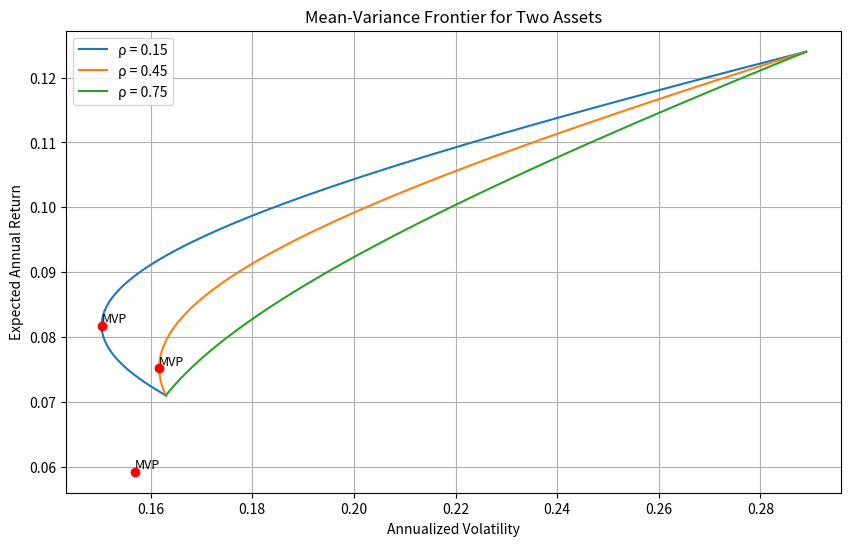

Here is the Python script that generated this plot:
import numpy as np
import matplotlib.pyplot as plt
from scipy.optimize import minimize

# 给定数据
mu = np.array([0.071, 0.124])  # 期望收益
vol = np.array([0.163, 0.289])  # 波动率
target_return = 0.10  # 目标收益率

# 相关系数列表
correlations = [0.15, 0.45, 0.75]

# 存储结果的字典
result = {}

# 绘图设置
plt.figure(figsize=(10, 6))

# 对每个相关系数进行处理
for rho in correlations:
    # 构建协方差矩阵
    Sigma = np.array([
        [vol[0]**2, rho * vol[0] * vol[1]],
        [rho * vol[0] * vol[1], vol[1]**2]
    ])

    # 定义组合方差函数
    def portfolio_variance(w, Sigma):
        return w.T @ Sigma @ w

    # 定义约束条件：满仓（w1 + w2 = 1）
    constraints = ({'type': 'eq', 'fun': lambda w: np.sum(w) - 1})

    # 找到最小方差组合
    res_mvp = minimize(portfolio_variance, x0=[0.5, 0.5], args=(Sigma,), constraints=constraints)
    w_mvp = res_mvp.x
    mu_mvp = w_mvp @ mu
    vol_mvp = np.sqrt(portfolio_variance(w_mvp, Sigma))

    # 存储rho=0.45时的最小方差组合波动率
    if rho == 0.45:
        result['mvp_vol_at_rho45'] = vol_mvp

    # 生成有效前沿
    n_points = 100
    target_returns = np.linspace(mu.min(), mu.max(), n_points)
    frontier_vols = []

    for r in target_returns:
        # 约束条件：满仓且期望收益等于r
        constraints = (
            {'type': 'eq', 'fun': lambda w: np.sum(w) - 1},
            {'type': 'eq', 'fun': lambda w: w @ mu - r}
        )
        res = minimize(portfolio_variance, x0=[0.5, 0.5], args=(Sigma,), constraints=constraints)
        frontier_vols.append(np.sqrt(res.fun))

    # 绘制有效前沿
    plt.plot(frontier_vols, target_returns, label=f'ρ = {rho}')

    # 标记最小方差组合点
    plt.scatter(vol_mvp, mu_mvp, color='red', zorder=5)
    plt.text(vol_mvp, mu_mvp, 'MVP', fontsize=9, verticalalignment='bottom')

    # 计算rho=0.45时目标收益10%的最小波动率
    if rho == 0.45:
        constraints = (
            {'type': 'eq', 'fun': lambda w: np.sum(w) - 1},
            {'type': 'eq', 'fun': lambda w: w @ mu - target_return}
        )
        res_target = minimize(portfolio_variance, x0=[0.5, 0.5], args=(Sigma,), constraints=constraints)
        result['frontier_vol_at_target'] = np.sqrt(res_target.fun)

# 图形设置
plt.title('Mean-Variance Frontier for Two Assets')
plt.xlabel('Annualized Volatility')
plt.ylabel('Expected Annual Return')
plt.legend()
plt.grid(True)

# 保存图形
figure_path = 'mean_variance_frontier.png'
plt.savefig(figure_path)
result['figure_path'] = figure_path

# 显示图形（可选，根据实际需求决定是否显示）
# plt.show()
